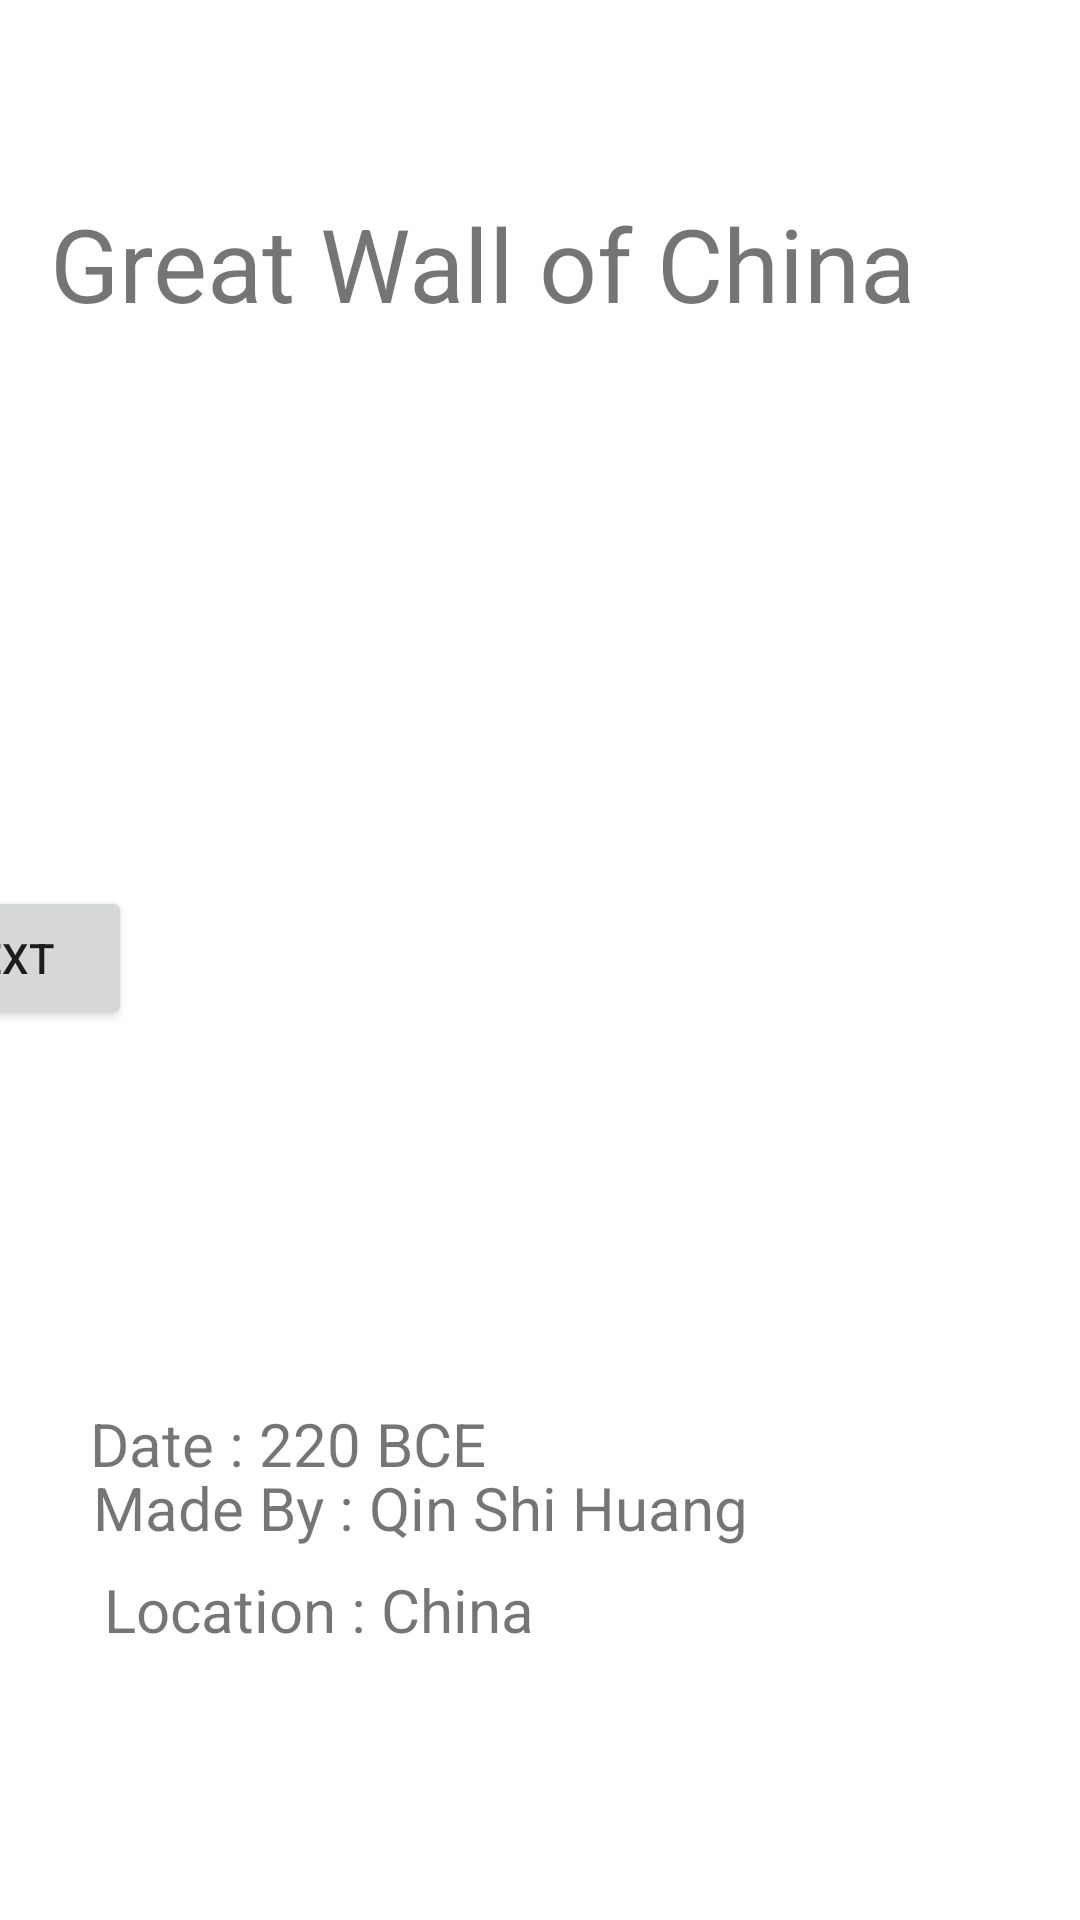

Reconstruct the res/layout file that produces this screen, plus the resources it refers to.
<!-- AndroidManifest.xml: application theme Theme.7WondersOfTheWorld -->
<!-- res/layout/activity_great_wallof_china3.xml -->
<?xml version="1.0" encoding="utf-8"?>
<androidx.constraintlayout.widget.ConstraintLayout xmlns:android="http://schemas.android.com/apk/res/android"
    xmlns:app="http://schemas.android.com/apk/res-auto"
    xmlns:tools="http://schemas.android.com/tools"
    android:layout_width="match_parent"
    android:layout_height="match_parent"
    tools:context=".GreatWallofChina">

    <ImageView
        android:id="@+id/imageView2"
        android:layout_width="wrap_content"
        android:layout_height="wrap_content"
        app:layout_constraintBottom_toBottomOf="parent"
        app:layout_constraintEnd_toEndOf="parent"
        app:layout_constraintHorizontal_bias="0.0"
        app:layout_constraintStart_toStartOf="parent"
        app:layout_constraintTop_toTopOf="parent"
        app:layout_constraintVertical_bias="0.218"
        app:srcCompat="@drawable/the_great_wall_of_china" />

    <TextView
        android:id="@+id/colosseum"
        android:layout_width="334dp"
        android:layout_height="66dp"
        android:text="Great Wall of China"
        android:textSize="34sp"
        app:layout_constraintBottom_toBottomOf="parent"
        app:layout_constraintEnd_toEndOf="parent"
        app:layout_constraintHorizontal_bias="0.636"
        app:layout_constraintStart_toStartOf="parent"
        app:layout_constraintTop_toTopOf="parent"
        app:layout_constraintVertical_bias="0.113"
        tools:text="Great Wall of China" />

    <TextView
        android:id="@+id/Date"
        android:layout_width="135dp"
        android:layout_height="36dp"
        android:text="Date : 220 BCE"
        android:textSize="20sp"
        app:layout_constraintBottom_toBottomOf="parent"
        app:layout_constraintEnd_toEndOf="parent"
        app:layout_constraintHorizontal_bias="0.134"
        app:layout_constraintStart_toStartOf="parent"
        app:layout_constraintTop_toBottomOf="@+id/colosseum"
        app:layout_constraintVertical_bias="0.712" />

    <TextView
        android:id="@+id/made_by"
        android:layout_width="273dp"
        android:layout_height="35dp"
        android:layout_marginBottom="116dp"
        android:text="Made By : Qin Shi Huang"
        android:textSize="20sp"
        app:layout_constraintBottom_toBottomOf="parent"
        app:layout_constraintEnd_toEndOf="parent"
        app:layout_constraintHorizontal_bias="0.355"
        app:layout_constraintStart_toStartOf="parent" />

    <TextView
        android:id="@+id/location"
        android:layout_width="236dp"
        android:layout_height="29dp"
        android:layout_marginBottom="88dp"
        android:text="Location : China"
        android:textSize="20sp"
        app:layout_constraintBottom_toBottomOf="parent"
        app:layout_constraintEnd_toEndOf="parent"
        app:layout_constraintHorizontal_bias="0.28"
        app:layout_constraintStart_toStartOf="parent"
        tools:text="Location : China" />

    <Button
        android:id="@+id/Next1"
        android:layout_width="wrap_content"
        android:layout_height="wrap_content"
        android:text="Next"
        app:layout_constraintBottom_toBottomOf="parent"
        app:layout_constraintEnd_toEndOf="@+id/imageView2"
        app:layout_constraintHorizontal_bias="0.95"
        app:layout_constraintStart_toStartOf="parent"
        app:layout_constraintTop_toTopOf="parent"
        app:layout_constraintVertical_bias="0.499" />
</androidx.constraintlayout.widget.ConstraintLayout>
<!-- resources referenced by this layout -->
<resources>
  <style name="Theme.7WondersOfTheWorld" parent="Theme.MaterialComponents.DayNight.DarkActionBar">
          
          <item name="colorPrimary">@color/purple_500</item>
          <item name="colorPrimaryVariant">@color/purple_700</item>
          <item name="colorOnPrimary">@color/white</item>
          
          <item name="colorSecondary">@color/teal_200</item>
          <item name="colorSecondaryVariant">@color/teal_700</item>
          <item name="colorOnSecondary">@color/black</item>
          
          <item name="android:statusBarColor">?attr/colorPrimaryVariant</item>
          
      </style>
  <!-- not gathered from this repository: default colours our renderer supplied (Android Studio template values) -->
  <color name="purple_500">#FF6200EE</color>
  <color name="purple_700">#FF3700B3</color>
  <color name="teal_200">#FF03DAC5</color>
  <color name="teal_700">#FF018786</color>
  <color name="black">#FF000000</color>
  <color name="white">#FFFFFFFF</color>
</resources>
